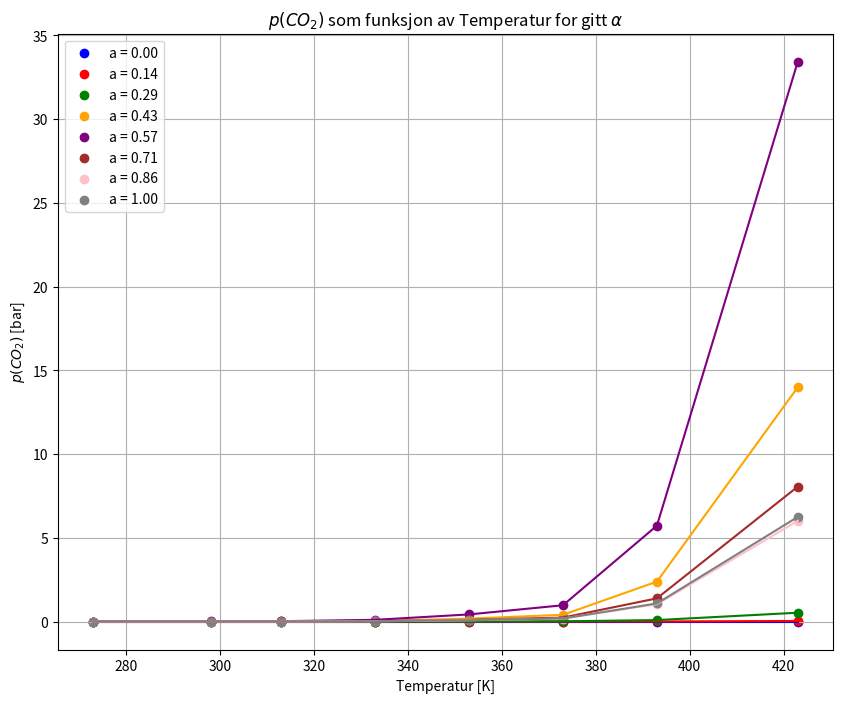
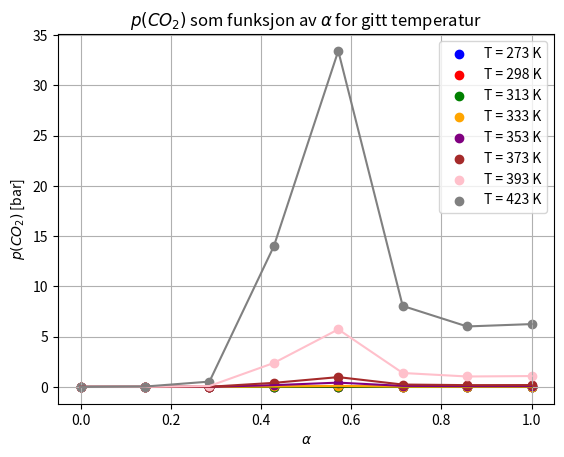
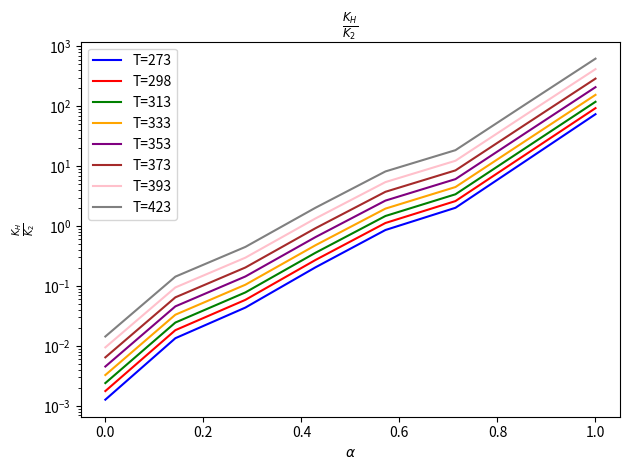

Write Python code to recreate these figures, in order.
import numpy as np
import matplotlib.pyplot as plt
import os

def K_H(T, a):
    c1, c2, c3, c4, c5 = 4.966563e2, 3.41697e5, 1.169131, 1.47225, 1.28338
    return (c1 + c2 * a / T) * np.exp(c3 * a**2 + c4 / T + c5 * a / (T**2))

def p(a, K_2, T):
    return ((K_H(T, a) * a**2) / (K_2 * (1 - 2 * a)**2))/100 #dele på 100 for å gjør om til bar

# Konstanter og verdier
temperaturer = np.array([273, 298, 313, 333, 353, 373, 393, 423])
likevektskonstanter_2 = np.array([3.93e5, 3.70e4, 1.14e4, 2.43e3, 5.78e2, 2.46e2, 4.08e1, 6.74])
alfa_verdier = np.linspace(0, 1, 8)  # 8 verdier, samme som temperaturer
colors = ['blue', 'red', 'green', 'orange', 'purple', 'brown', 'pink', 'gray']

plt.figure(figsize=(10, 8))  # Større figur for bedre lesbarhet

for idx, a in enumerate(alfa_verdier):  
    p_values = [p(a, likevektskonstanter_2[i], temperaturer[i]) for i in range(len(temperaturer))]  
    
    plt.scatter(temperaturer, p_values, color=colors[idx], label=f"a = {a:.2f}")
    plt.plot(temperaturer, p_values, color=colors[idx])

plt.title(r"$p(CO_2)$ som funksjon av Temperatur for gitt $\alpha$")
plt.xlabel("Temperatur [K]")
plt.ylabel(r"$p(CO_2)$ [bar]")
plt.legend()
plt.grid(True)
file_path = os.path.join(os.getcwd(), "p(T)_da=0.png")
plt.savefig(file_path, bbox_inches="tight")
print(f"Fil lagret på: {file_path}")
plt.show()

for idx, temp in enumerate(temperaturer):
    p_values = [p(alfa_verdier[i], likevektskonstanter_2[idx], temp) for i in range(len(alfa_verdier))]
    
    plt.scatter(alfa_verdier, p_values, color=colors[idx], label=f"T = {temp} K")
    plt.plot(alfa_verdier, p_values, color=colors[idx])

plt.title(r"$p(CO_2)$ som funksjon av $\alpha$ for gitt temperatur")
plt.xlabel(r"$\alpha$")
plt.ylabel(r"$p(CO_2)$ [bar]")
plt.legend()
plt.grid(True)
file_path = os.path.join(os.getcwd(), "p(a)_dT=0.png")
plt.savefig(file_path, bbox_inches="tight")
print(f"Fil lagret på: {file_path}")
plt.show()

for idx, a in enumerate(alfa_verdier):  
    forhold = [K_H(temperaturer[i],a)/likevektskonstanter_2[i] for i in range(len(temperaturer))]  
    plt.plot(alfa_verdier, forhold, color=colors[idx], label=f"T={temperaturer[idx]}")
plt.title(r"$\frac{K_H}{K_2}$")
plt.xlabel(r"$\alpha$")
plt.yscale("log")
plt.ylabel(r"$\frac{K_H}{K_2}$")
plt.legend()
plt.tight_layout()  # Hindrer at plott overlapper
file_path = os.path.join(os.getcwd(), "kh_over_k2.png")
plt.savefig(file_path, bbox_inches="tight")
print(f"Fil lagret på: {file_path}")
plt.show()
